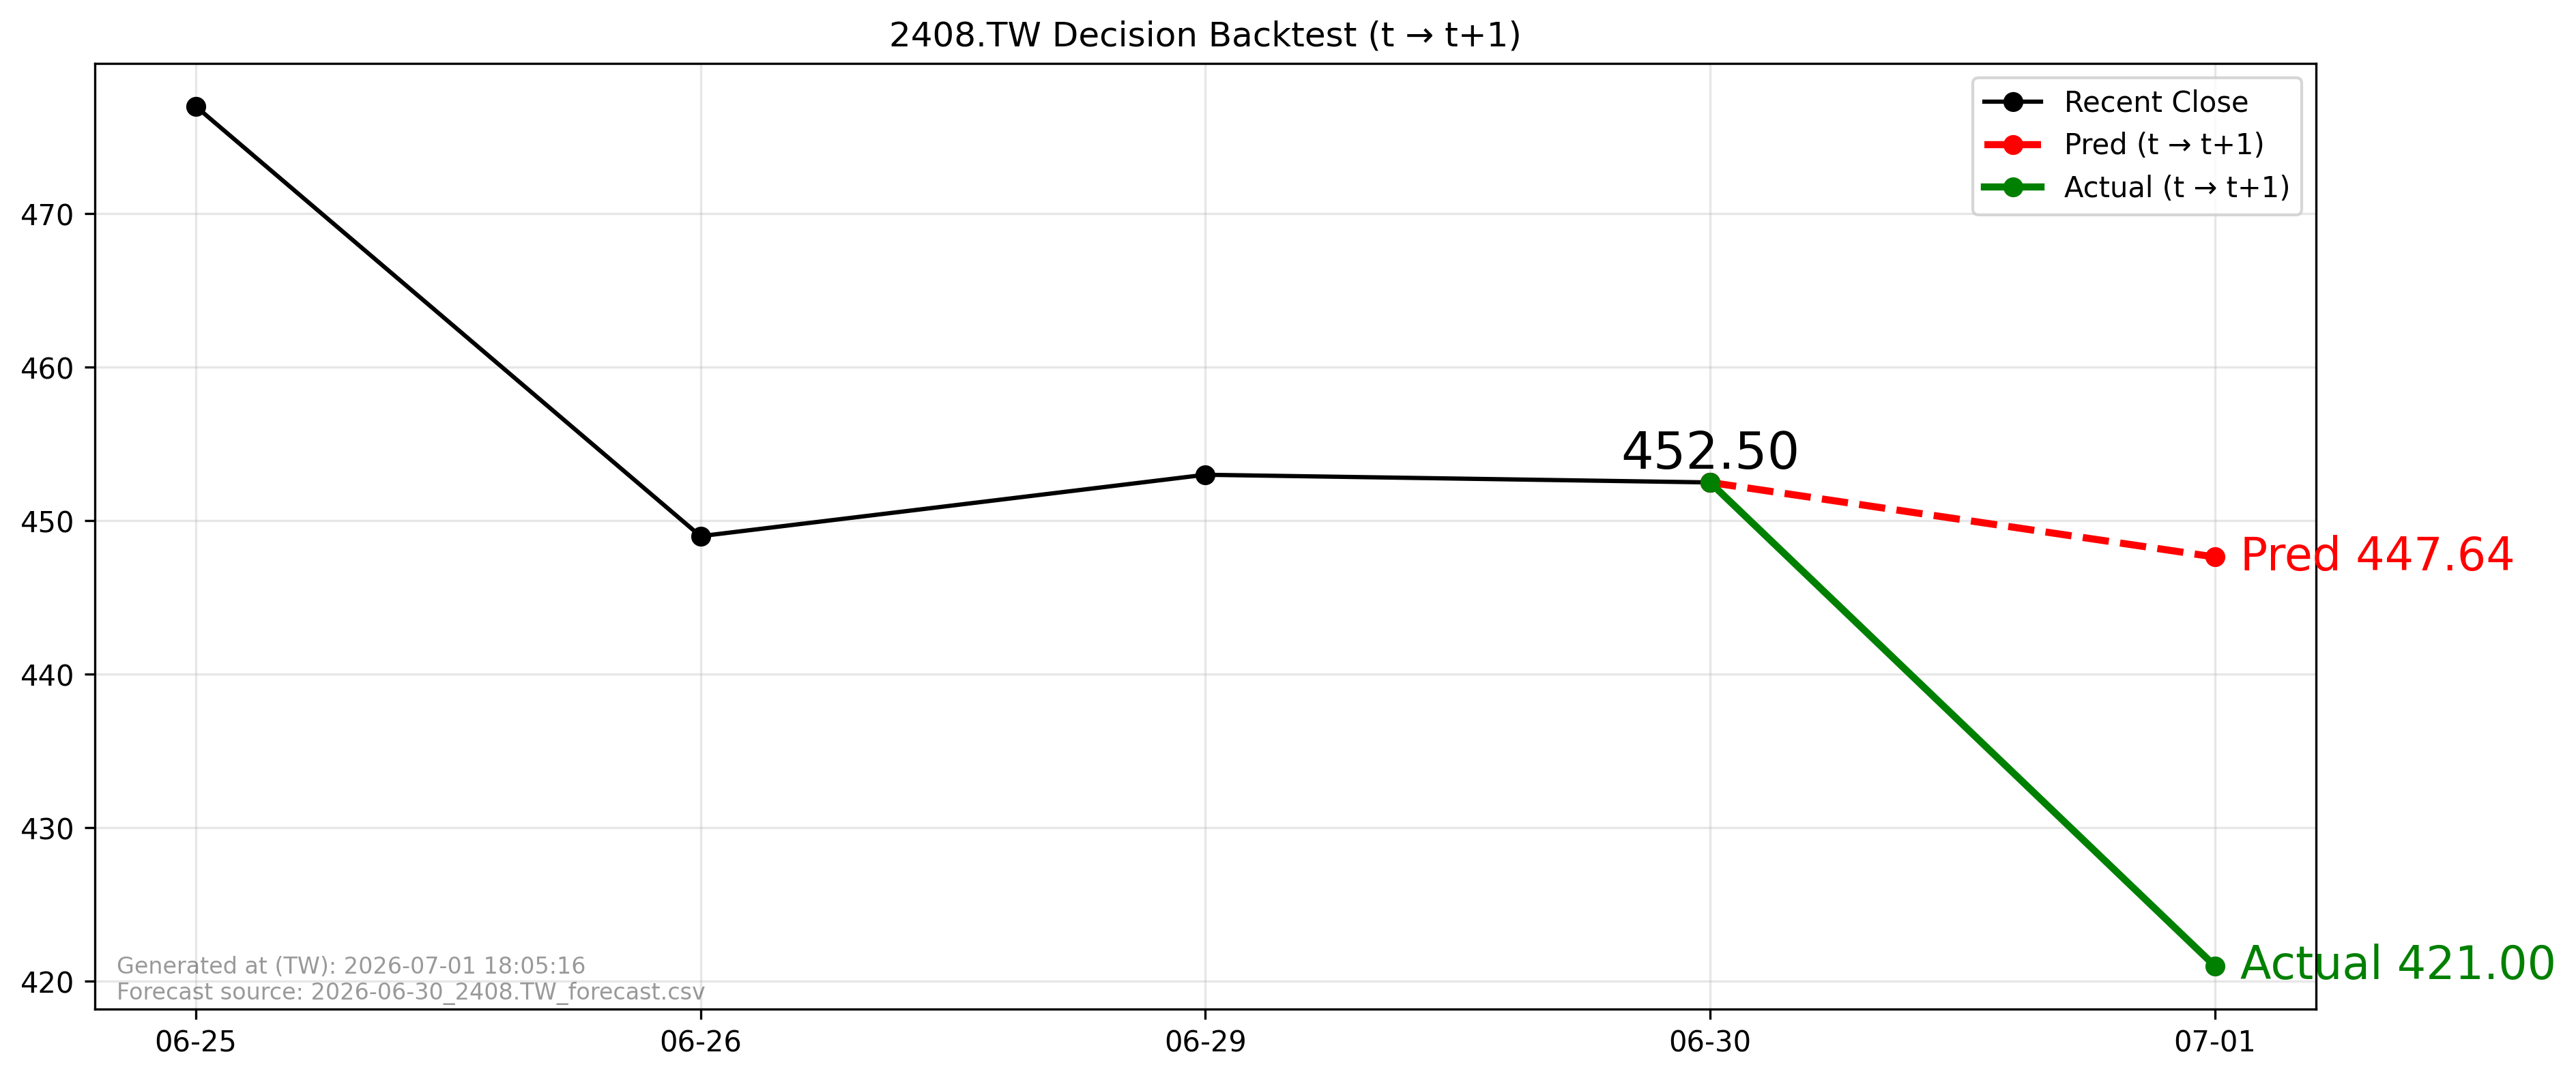

Values plotted in this chart, from the file beside it:
forecast_file, forecast_asof_date, t, t1, close_t, pred_t1, actual_t1, direction_pred, direction_actual, aligned
2026-06-30_2408.TW_forecast.csv, 2026-06-30, 2026-06-30, 2026-07-01, 452.5, 447.6, 421.0, -1, -1, True
